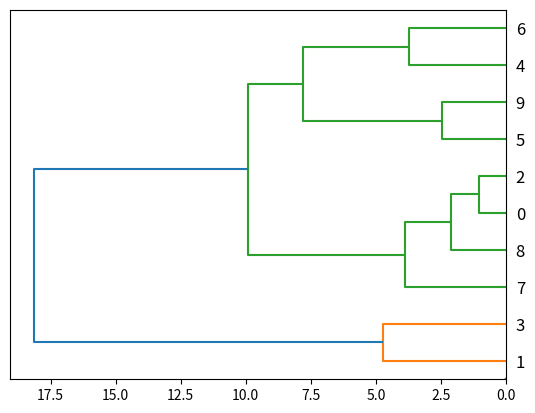

Recreate this plot in Python.
#!/usr/bin/env python3
# -*- coding: utf-8 -*-
"""
Created on Mon Jan 31 16:17:22 2022

[redacted]
"""
from matplotlib import pyplot as plt
from scipy.cluster.hierarchy import dendrogram, linkage
from scipy.spatial.distance import pdist, squareform
import numpy as np


np.random.seed(4711)  
X = np.random.uniform(-10,10,size=(10,2))
labels=[i for i in range(len(X))]
fig,ax=plt.subplots()
ax.scatter(X[:,0], X[:,1])

dist=squareform(pdist(X))

Y = linkage(squareform(dist), method='complete')
Z1 =dendrogram(Y, labels=labels, orientation='left')

